Run: headless pygame with SDL's dummy video driver; simulated clock (each Clock.tick advances the game by its frame time, no real sleeping); random seed 0; keys injected as events and as key.get_pressed() state; no mouse input.
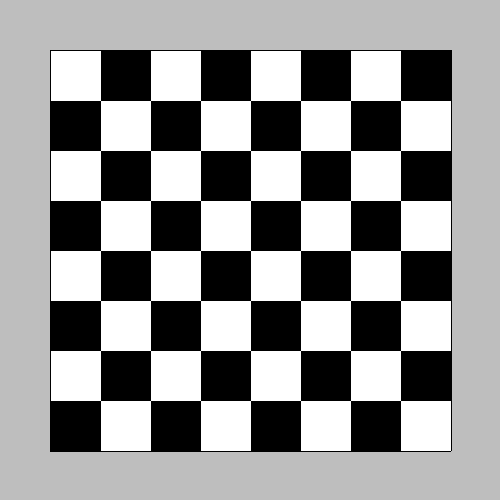
Frame 1 of 4 · flips 1–60 · no input
Frame 2 of 4 · flips 61–180 · tapped SPACE, RETURN · held RIGHT (→), D · screen unchanged from frame 1, image omitted
Frame 3 of 4 · flips 181–300 · held DOWN (↓), S · screen unchanged from frame 2, image omitted
Frame 4 of 4 · flips 301–420 · held LEFT (←), A, UP (↑), W · screen unchanged from frame 3, image omitted

The pygame program that drew these frames:

import pygame

# PyGame setup
pygame.init()
screen = pygame.display.set_mode((500,500))
clock = pygame.time.Clock()
running = True

while running:
    # poll for events
    # pygame.QUIT event means user hit the X button
    for event in pygame.event.get():
        if event.type == pygame.QUIT:
            running = False
    
    # Clear the frame
    screen.fill("grey")

    # RENDER YOUR GAME HERE
    # Vertical Lines
    for v in range(50, 451, 50):
        pygame.draw.line(screen, "black", (v, 50), (v, 450), width=2)
    

    # Horizontal Lines
    for h in range(50, 451, 50):
        pygame.draw.line(screen, "black", (50, h), (450, h), width=2)

    for row in range(8):
        for col in range(8):
            colour = "white" if ((row + col)%2==0) else "black"
            pygame.draw.rect(screen, colour, pygame.Rect(((51+50*col), (51+50*row)),(50, 50)))
    
    # flip() the display to show rendered work
    pygame.display.flip()

    clock.tick(60)  # Limits FPS to 60

pygame.quit()
